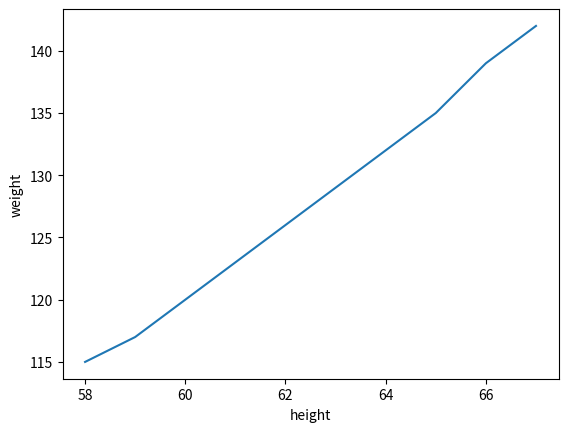

Here is the Python script that generated this plot:
import pandas as pd
import matplotlib.pyplot as plt
data={
    "Height":[58,59,60,61,62,63,64,65,66,67],
    "weight":[115,117,120,123,126,129,132,135,139,142]
}
a = pd.DataFrame(data)
print(a)
plt.plot(data["Height"],data["weight"])
plt.xlabel("height")
plt.ylabel("weight")
plt.show()